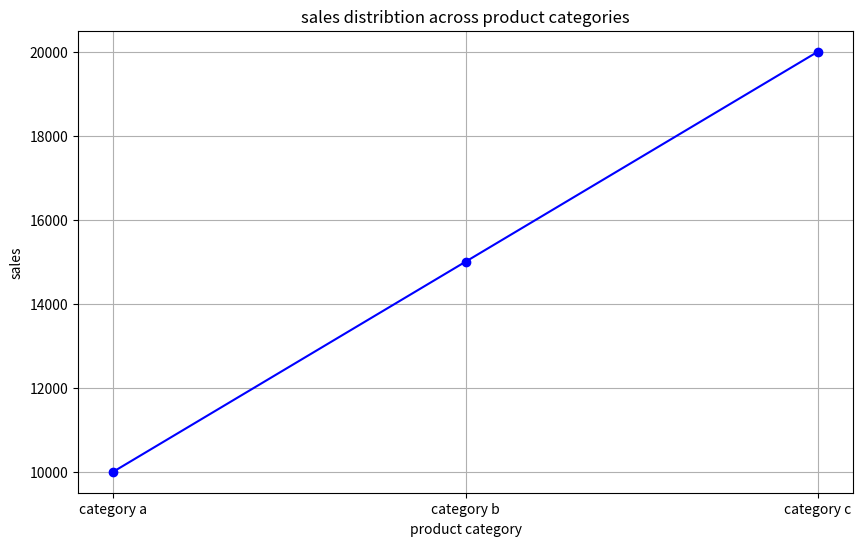
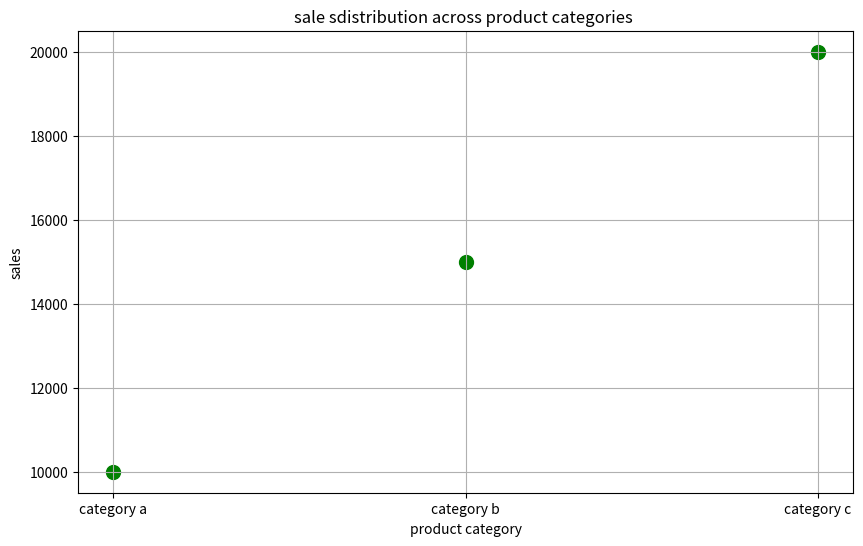

The script that saved these images, in order:
import pandas as pd
import numpy as np
import matplotlib.pyplot as plt
data={
    'category':['category a','category b','category c'],
    'sales':[10000,15000,20000]
    }
df=pd.DataFrame(data)
print("data:")
print(df)
plt.figure(figsize=(10,6))
plt.plot(df['category'], df['sales'], marker='o',linestyle='-',color='b')
plt.title('sales distribtion across product categories')
plt.xlabel('product category')
plt.ylabel('sales')
plt.grid(True)
plt.show()
plt.figure(figsize=(10,6))
plt.scatter(df['category'], df['sales'],color='g', s=100)
plt.title('sale sdistribution across product categories ')
plt.xlabel('product category')
plt.ylabel('sales')
plt.grid(True)
plt.show()


